Run: headless pygame with SDL's dummy video driver; simulated clock (each Clock.tick advances the game by its frame time, no real sleeping); random seed 0; keys injected as events and as key.get_pressed() state; no mouse input.
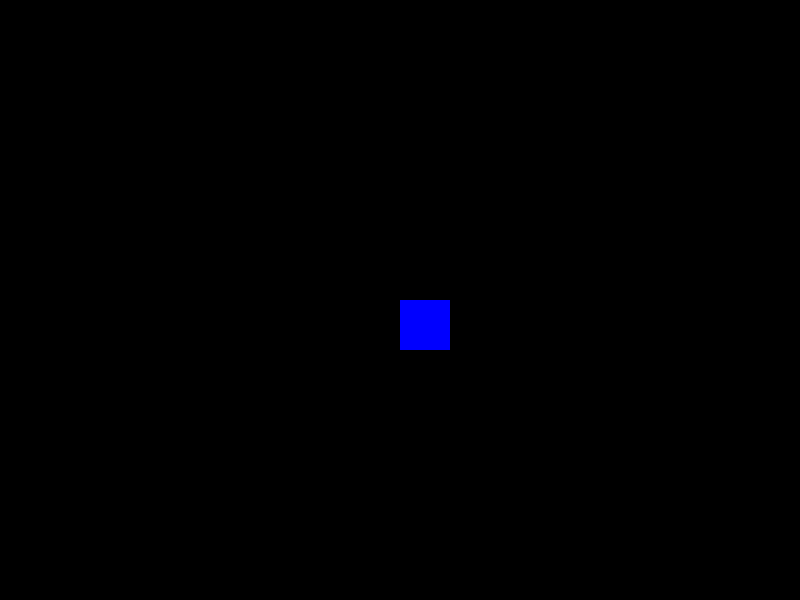
Frame 1 of 4 · flips 1–60 · no input
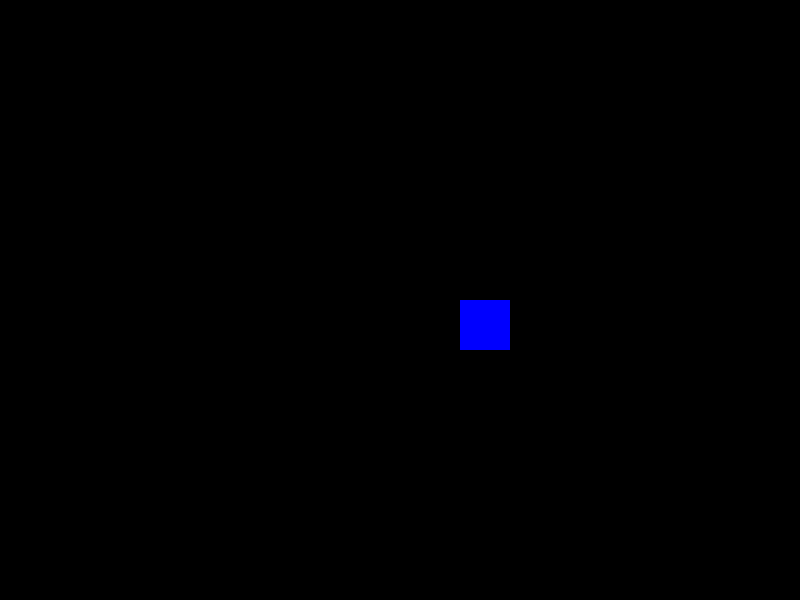
Frame 2 of 4 · flips 61–180 · tapped SPACE, RETURN · held RIGHT (→), D
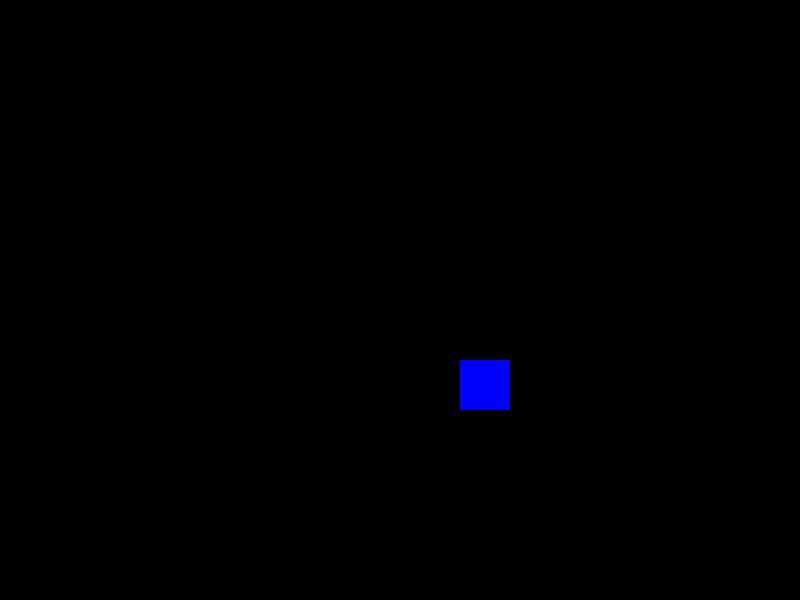
Frame 3 of 4 · flips 181–300 · held DOWN (↓), S
Frame 4 of 4 · flips 301–420 · held LEFT (←), A, UP (↑), W · screen same as frame 1, image omitted

The pygame program that drew these frames:

#step 1
import pygame
pygame.init()

#screen
screen_width = 800
screen_height = 600
screen = pygame.display.set_mode((screen_width,screen_height))
pygame.display.set_caption("My Very First Game")

#colors
blue = (0,0,255)
player_pos = [400,300]
player_speed = 0.5

running = True

while running:
    for event in pygame.event.get():
        if event.type == pygame.QUIT: #closing the window ,still there is no
                                      #any other quit option              
            running = False

    keys = pygame.key.get_pressed()
    if keys[pygame.K_LEFT]:
        player_pos[0] -=player_speed
    if keys[pygame.K_RIGHT]:
        player_pos[0] +=player_speed
    if keys[pygame.K_UP]:
        player_pos[1] -=player_speed
    if keys[pygame.K_DOWN]:
        player_pos[1] += player_speed

    screen.fill((0,0,0))
    pygame.draw.rect(screen,blue,(player_pos[0],player_pos[1],50,50))

    pygame.display.flip()
pygame.quit()    

            
